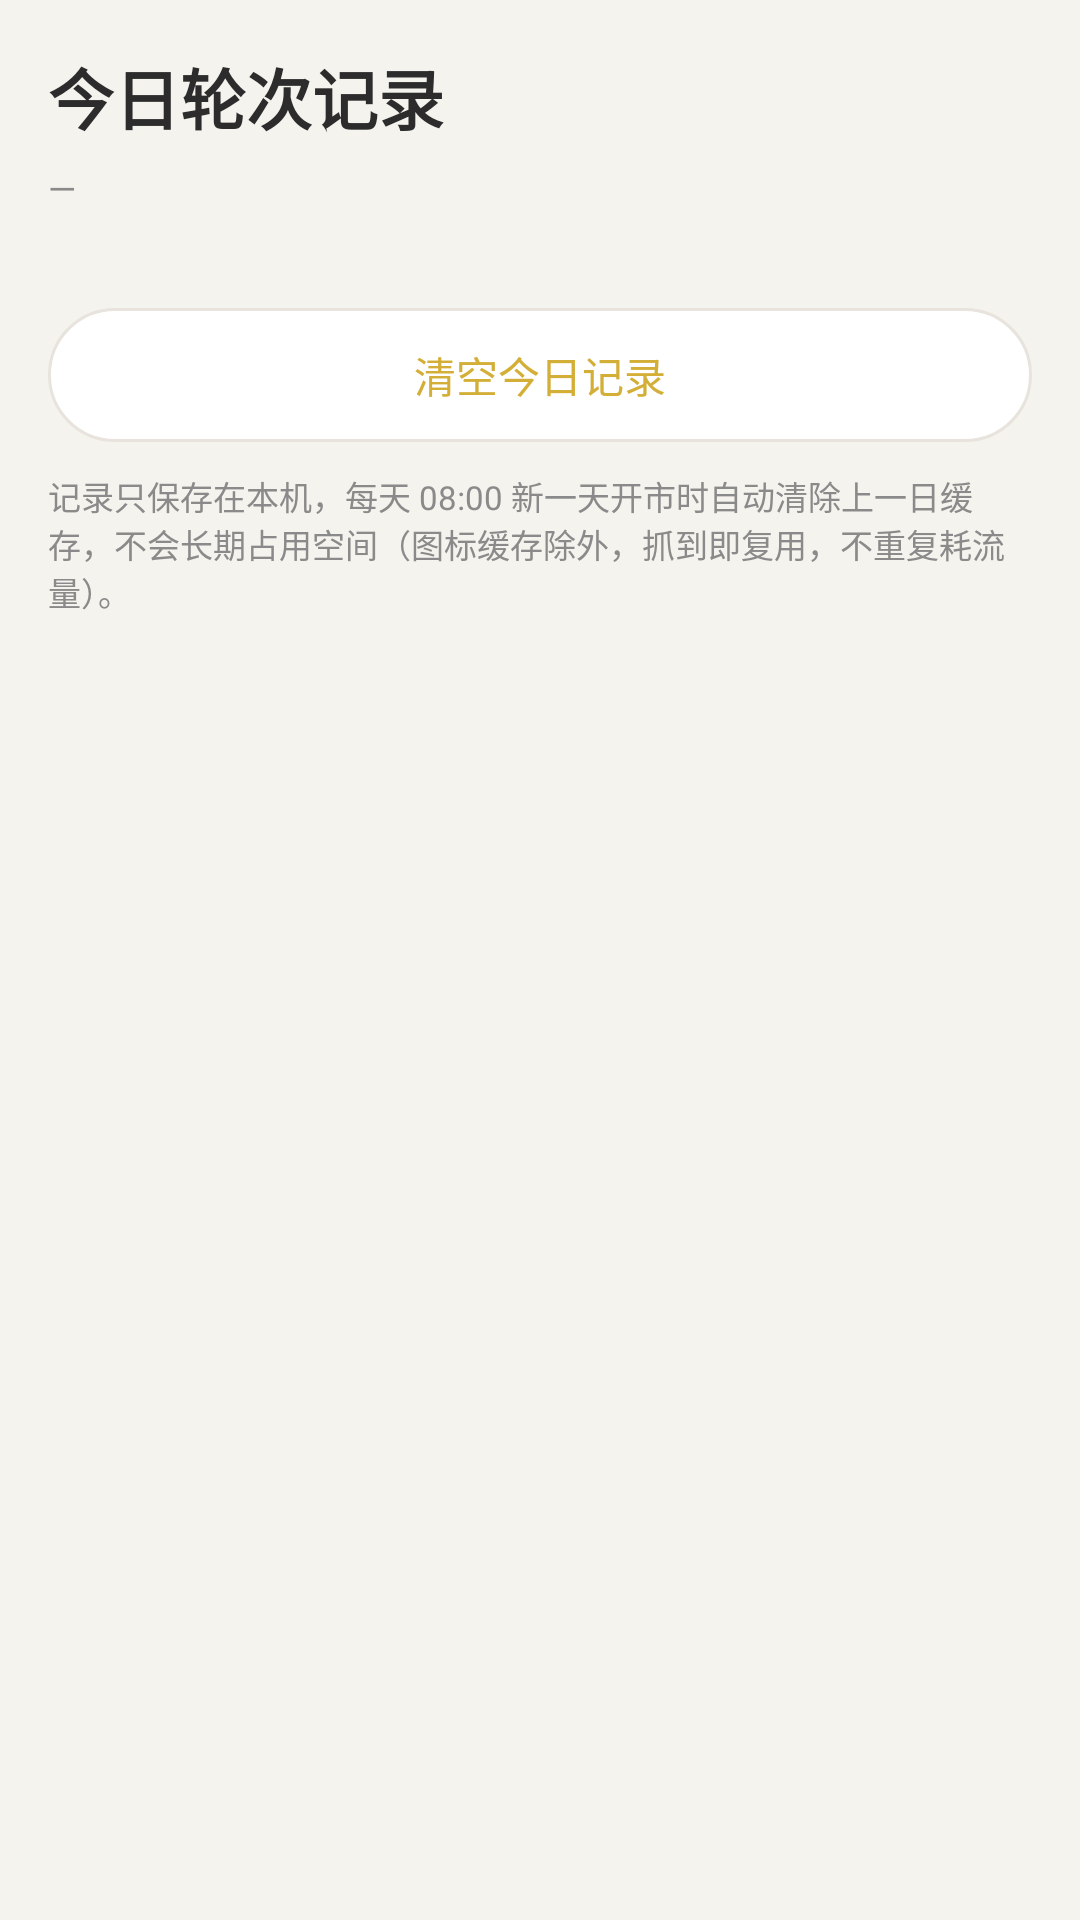

The Android layout XML behind this screen, and the referenced resources:
<!-- AndroidManifest.xml: application theme Theme.RocoMerchant.Gold -->
<!-- res/layout/activity_history.xml -->
<?xml version="1.0" encoding="utf-8"?>
<ScrollView xmlns:android="http://schemas.android.com/apk/res/android"
    android:layout_width="match_parent"
    android:layout_height="match_parent"
    android:fillViewport="true"
    android:background="?attr/colorBg">

    <LinearLayout
        android:layout_width="match_parent"
        android:layout_height="wrap_content"
        android:orientation="vertical"
        android:padding="16dp">

        <TextView
            android:layout_width="wrap_content"
            android:layout_height="wrap_content"
            android:text="今日轮次记录"
            android:textSize="22sp"
            android:textStyle="bold"
            android:textColor="?attr/colorOnSurface" />

        <TextView
            android:id="@+id/tvHistoryMeta"
            android:layout_width="wrap_content"
            android:layout_height="wrap_content"
            android:layout_marginTop="6dp"
            android:text="—"
            android:textSize="12sp"
            android:textColor="?attr/colorOnSurfaceVariant" />

        <LinearLayout
            android:id="@+id/llRounds"
            android:layout_width="match_parent"
            android:layout_height="wrap_content"
            android:layout_marginTop="14dp"
            android:orientation="vertical" />

        <TextView
            android:id="@+id/btnClearToday"
            android:layout_width="match_parent"
            android:layout_height="wrap_content"
            android:layout_marginTop="18dp"
            android:background="@drawable/bg_button_subtle"
            android:gravity="center"
            android:paddingVertical="12dp"
            android:text="清空今日记录"
            android:textSize="14sp"
            android:textColor="?attr/colorPrimary" />

        <TextView
            android:layout_width="match_parent"
            android:layout_height="wrap_content"
            android:layout_marginTop="10dp"
            android:text="记录只保存在本机，每天 08:00 新一天开市时自动清除上一日缓存，不会长期占用空间（图标缓存除外，抓到即复用，不重复耗流量）。"
            android:textSize="11sp"
            android:textColor="?attr/colorOnSurfaceVariant" />

    </LinearLayout>
</ScrollView>
<!-- resources referenced by this layout -->
<resources>
  <!-- drawable bg_button_subtle (drawable) -->
  <?xml version="1.0" encoding="utf-8"?>
  <shape xmlns:android="http://schemas.android.com/apk/res/android"
      android:shape="rectangle">
      <solid android:color="@color/row_bg" />
      <corners android:radius="24dp" />
      <stroke
          android:width="1dp"
          android:color="@color/divider" />
      <padding
          android:left="18dp"
          android:top="10dp"
          android:right="18dp"
          android:bottom="10dp" />
  </shape>
  <style name="Theme.RocoMerchant.Gold" parent="Theme.Material3.Light.NoActionBar">
          <item name="colorBg">@color/page_bg</item>
          <item name="colorPrimary">@color/gold</item>
          <item name="colorOnPrimary">#FFFFFF</item>
          <item name="colorPrimaryContainer">@color/pill_yellow</item>
          <item name="colorOnPrimaryContainer">@color/pill_yellow_text</item>
          <item name="colorSurface">@color/card_bg</item>
          <item name="colorOnSurface">@color/text_primary</item>
          <item name="colorSurfaceVariant">@color/row_soft_bg</item>
          <item name="colorOnSurfaceVariant">@color/text_secondary</item>
          <item name="colorOutline">@color/stroke_soft</item>
          <item name="colorOutlineVariant">@color/line_soft</item>
          <item name="colorError">@color/text_danger</item>
          <item name="colorErrorContainer">@color/row_danger_bg</item>
          <item name="android:windowBackground">?attr/colorBg</item>
          <item name="android:statusBarColor">?attr/colorBg</item>
          <item name="android:navigationBarColor">?attr/colorBg</item>
          <item name="android:windowLightStatusBar">true</item>
      </style>
  <color name="row_bg">#FFFFFF</color>
  <color name="divider">#E8E4DD</color>
  <color name="page_bg">#F5F3EE</color>
  <color name="gold">#D4AF37</color>
  <color name="pill_yellow">#F5C542</color>
  <color name="pill_yellow_text">#6B4C00</color>
  <color name="card_bg">#FFFFFF</color>
  <color name="text_primary">#2C2C2C</color>
  <color name="row_soft_bg">#EFEBE4</color>
  <color name="text_secondary">#8A8A8A</color>
  <color name="stroke_soft">#EAE5DB</color>
  <color name="line_soft">#F0ECE4</color>
  <color name="text_danger">#C0392B</color>
  <color name="row_danger_bg">#FBE9E7</color>
</resources>
